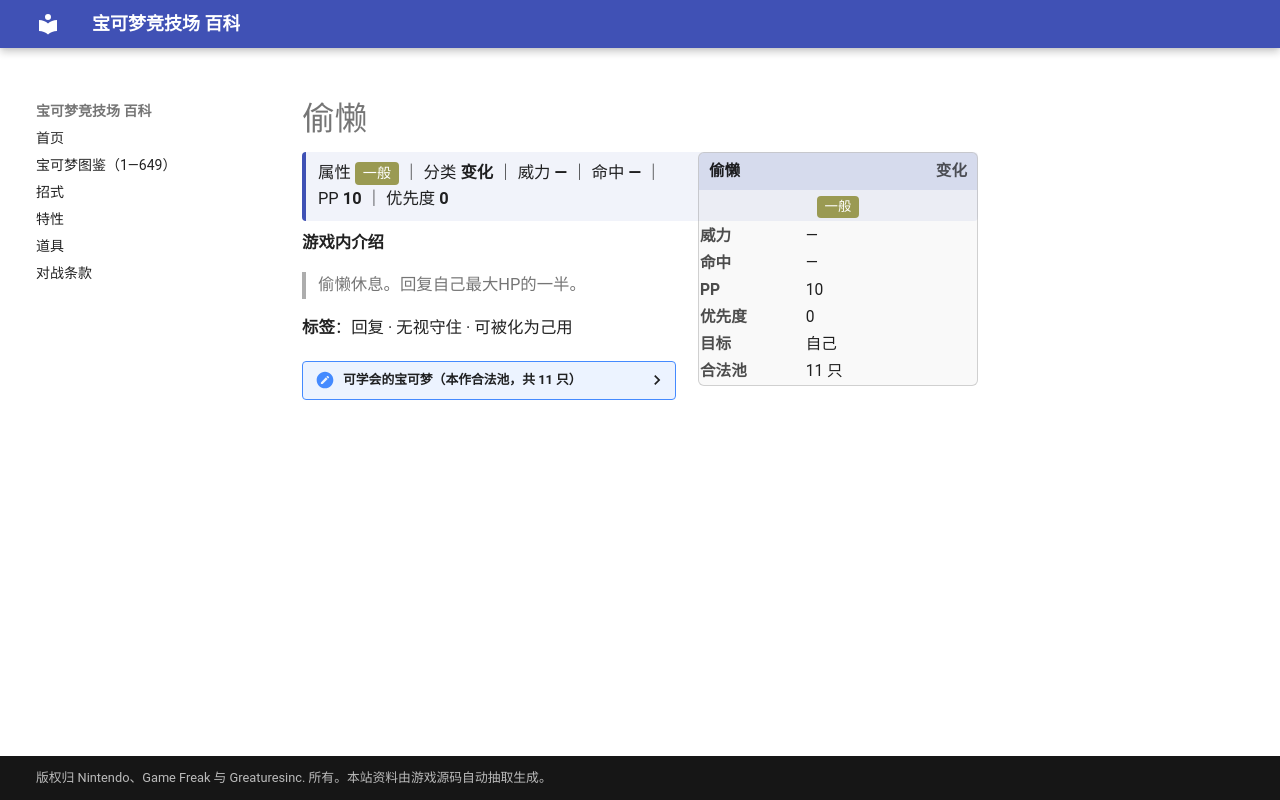

repository: nanmoboys/pkmn-arena-wiki · page: moves/偷懒/index.html · generator: mkdocs

# 偷懒

<div class="infobox">
<div class="ib-h"><span>偷懒</span><span class="ib-no">变化</span></div>
<div class="ib-ty"><span class="tp" style="background:#9A9A52">一般</span></div>
<table class="ib-t"><tr><th>威力</th><td>—</td></tr><tr><th>命中</th><td>—</td></tr><tr><th>PP</th><td>10</td></tr><tr><th>优先度</th><td>0</td></tr><tr><th>目标</th><td>自己</td></tr><tr><th>合法池</th><td>11 只</td></tr></table></div>
<div class="head-stat">属性 <span class="tp" style="background:#9A9A52">一般</span> ｜ 分类 <b>变化</b> ｜ 威力 <b>—</b> ｜ 命中 <b>—</b> ｜ PP <b>10</b> ｜ 优先度 <b>0</b></div>

**游戏内介绍**

> 偷懒休息。回复自己最大HP的一半。

**标签**：回复 · 无视守住 · 可被化为己用

<details class="pool"><summary>可学会的宝可梦（本作合法池，共 11 只）</summary>

<p>呆呆兽、呆壳兽、呆呆王、懒人獭、过动猿、请假王、小火焰猴、猛火猴、烈焰猴、沙河马、河马兽</p>

</details>
